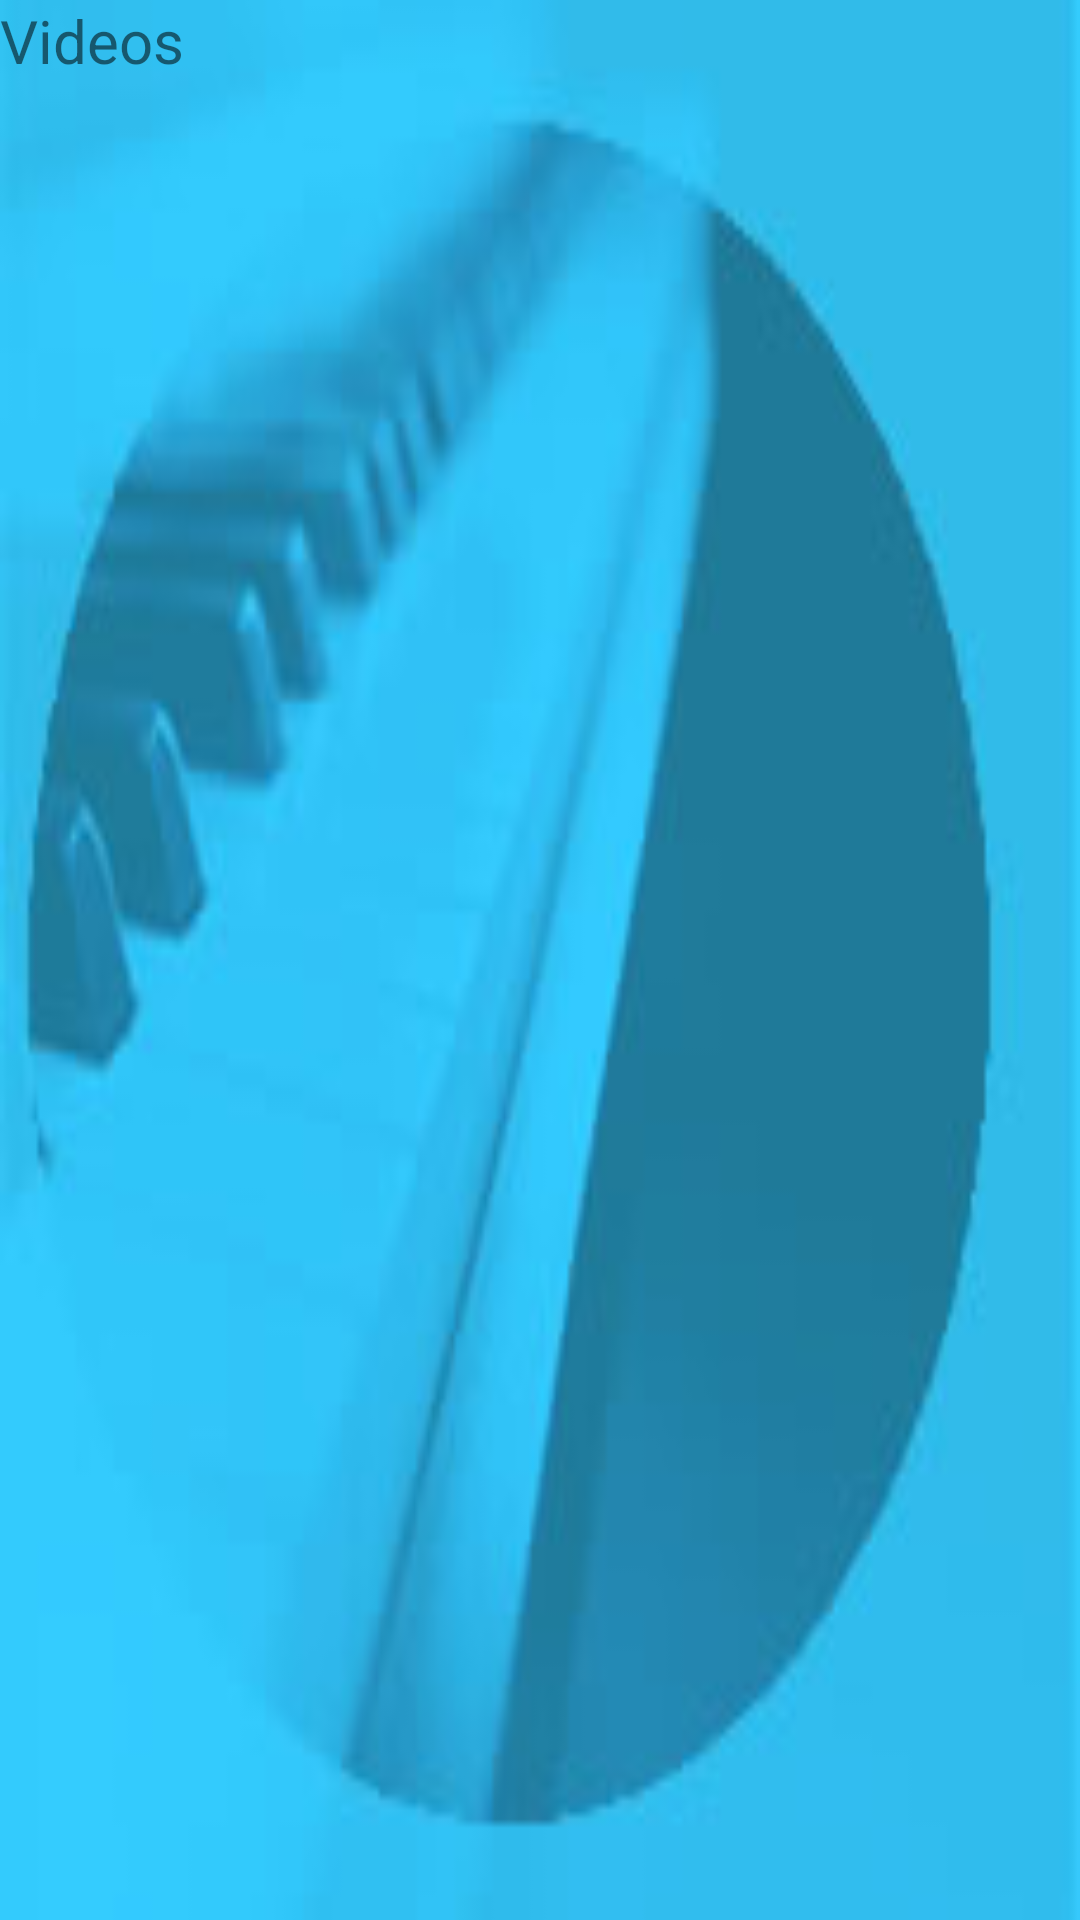

Produce the Android XML layout that renders to this screen, including the resource entries it uses.
<!-- AndroidManifest.xml: application theme AppTheme -->
<!-- res/layout/activity_aula02.xml -->
<?xml version="1.0" encoding="utf-8"?>
<android.support.constraint.ConstraintLayout xmlns:android="http://schemas.android.com/apk/res/android"
    xmlns:app="http://schemas.android.com/apk/res-auto"
    xmlns:tools="http://schemas.android.com/tools"
    android:layout_width="match_parent"
    android:background="@drawable/fundo3"
    android:layout_height="match_parent"
    tools:context="com.example.denis.tecladov3.Aula02Activity">
    <TextView
        android:id="@+id/mshnota"
        android:layout_width="wrap_content"
        android:textSize="@dimen/tam"
        android:layout_height="wrap_content"
        android:text="Videos"
        tools:layout_editor_absoluteX="16dp"
        tools:layout_editor_absoluteY="71dp"
        tools:ignore="HardcodedText,MissingConstraints" />

</android.support.constraint.ConstraintLayout>
<!-- resources referenced by this layout -->
<resources>
  <dimen name="tam">20sp</dimen>
  <!-- drawable fundo3: jpg bitmap (drawable, 5237 bytes) -->
  <style name="AppTheme" parent="Theme.AppCompat.Light.DarkActionBar">
          
          <item name="colorPrimary">@color/colorPrimary</item>
          <item name="colorPrimaryDark">@color/colorPrimaryDark</item>
          <item name="colorAccent">@color/colorAccent</item>
      </style>
  <color name="colorPrimary">#33ccff</color>
  <color name="colorPrimaryDark">#33ccff</color>
  <color name="colorAccent">#FF4081</color>
</resources>
